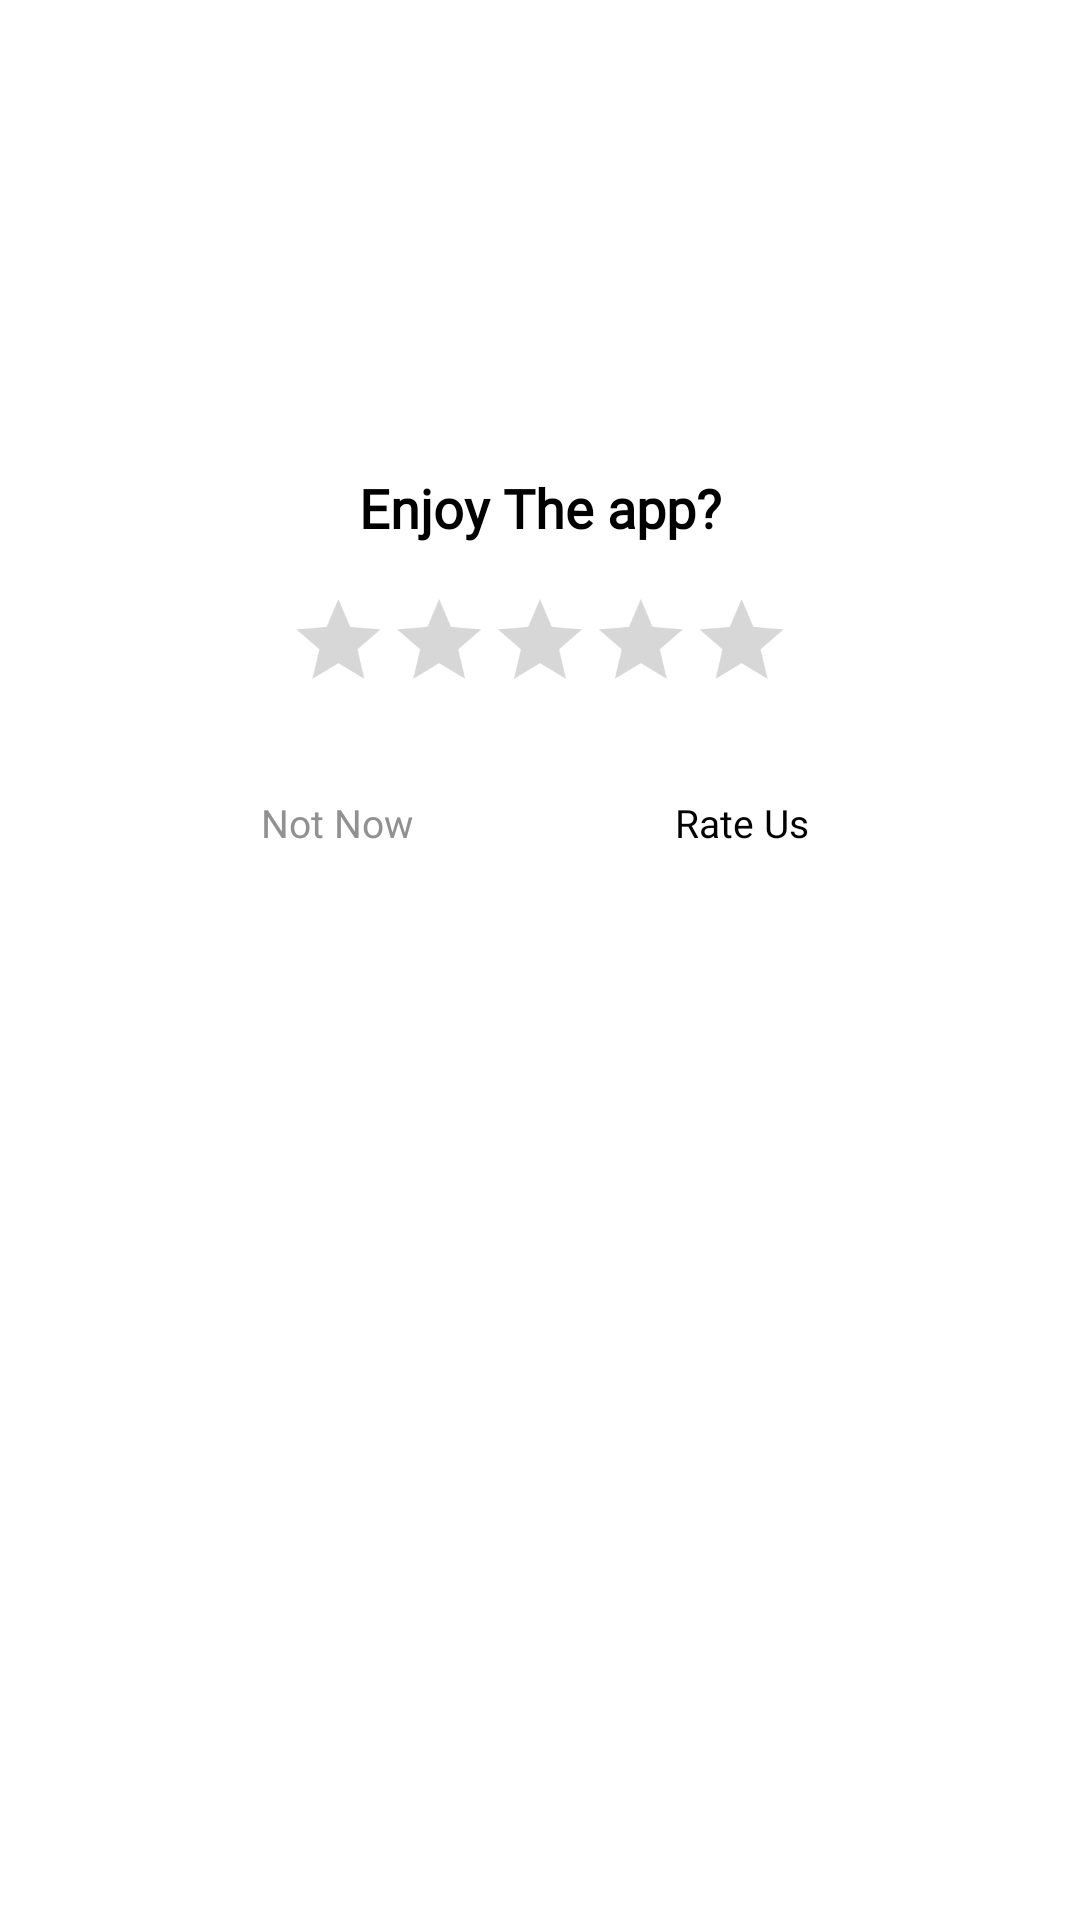

Layout XML and referenced resources for this Android screen:
<!-- AndroidManifest.xml: application theme Theme.LearningApp -->
<!-- res/layout/rate_us.xml -->
<?xml version="1.0" encoding="utf-8"?>
<LinearLayout xmlns:android="http://schemas.android.com/apk/res/android"
    xmlns:app="http://schemas.android.com/apk/res-auto"
    xmlns:tools="http://schemas.android.com/tools"
    android:layout_width="match_parent"
    android:layout_height="wrap_content"
    android:background="@drawable/dialog_background"
    android:orientation="vertical">

    <LinearLayout
        android:layout_width="match_parent"
        android:layout_height="wrap_content"
        android:orientation="vertical">

        <LinearLayout
            android:layout_width="match_parent"
            android:layout_height="wrap_content"
            android:layout_margin="10dp"
            app:cardCornerRadius="10dp">

            <LinearLayout
                android:layout_width="match_parent"
                android:layout_height="wrap_content">

                <LinearLayout
                    android:layout_width="match_parent"
                    android:layout_height="match_parent"
                    android:gravity="center"
                    android:orientation="vertical">

                    <ImageView
                        android:layout_marginTop="20dp"
                        android:id="@+id/imageIV"
                        android:layout_width="100dp"
                        android:layout_height="100dp"
                        android:layout_gravity="center"
                        android:adjustViewBounds="true"
                        android:scaleType="fitXY"
                        android:src="@drawable/app_learning_icon" />


                </LinearLayout>
            </LinearLayout>

        </LinearLayout>

        <TextView
            android:layout_width="match_parent"
            android:layout_height="wrap_content"
            android:layout_gravity="center"
            android:layout_marginStart="10dp"
            android:layout_marginTop="10dp"
            android:layout_marginEnd="10dp"
            android:background="@color/white"
            android:fontFamily="@font/maven_pro_medium"
            android:gravity="center"
            android:paddingTop="7dp"
            android:paddingBottom="7dp"
            android:textStyle="bold"
            android:text="Enjoy The app?"
            android:textColor="#000000"
            android:textSize="18dp" />
        <LinearLayout
            android:gravity="center"
            android:layout_width="match_parent"
            android:layout_height="wrap_content">

            <RatingBar
                android:scaleX="0.7"
                android:scaleY="0.7"
                android:layout_width="wrap_content"
                android:layout_height="wrap_content" />

        </LinearLayout>

        <LinearLayout
            android:layout_width="match_parent"
            android:layout_height="wrap_content"
            android:layout_marginStart="20dp"
            android:layout_marginTop="10dp"
            android:layout_marginEnd="20dp"
            android:layout_marginBottom="10dp"
            android:gravity="center"
            android:orientation="horizontal">

            <LinearLayout
                android:id="@+id/cancel"
                android:layout_width="120dp"
                android:layout_height="wrap_content"
                android:layout_marginEnd="15dp"
                android:gravity="center"
                android:paddingTop="10dp"
                android:paddingBottom="10dp">

                <TextView
                    android:layout_width="wrap_content"
                    android:layout_height="wrap_content"
                    android:fontFamily="@font/maven_pro_medium"
                    android:gravity="center"
                    android:text="Not Now"
                    android:textColor="#919191"
                    android:textSize="13dp" />
            </LinearLayout>

            <LinearLayout
                android:id="@+id/enrollLL"
                android:layout_width="120dp"
                android:layout_height="wrap_content"
                android:gravity="center"
                android:paddingTop="10dp"
                android:paddingBottom="10dp">


                <TextView
                    android:layout_width="wrap_content"
                    android:layout_height="wrap_content"
                    android:fontFamily="@font/maven_pro_medium"
                    android:gravity="center"
                    android:text="Rate Us"
                    android:textColor="#000000"
                    android:textSize="13dp" />
            </LinearLayout>

        </LinearLayout>


    </LinearLayout>


</LinearLayout>
<!-- resources referenced by this layout -->
<resources>
  <color name="white">#FFFFFFFF</color>
  <!-- drawable dialog_background (drawable) -->
  <shape xmlns:android="http://schemas.android.com/apk/res/android" >
  
      <solid android:color="#FFFFFF" />
  
      <stroke
          android:width="2dp"
          android:color="#ffffff" />
  
      <corners
          android:bottomLeftRadius="10dp"
          android:bottomRightRadius="10dp"
          android:topLeftRadius="10dp"
          android:topRightRadius="10dp" />
  
  </shape>
  <style name="Theme.LearningApp" parent="Theme.MaterialComponents.DayNight.NoActionBar">
          
          <item name="colorPrimary">@color/purple_500</item>
          <item name="colorPrimaryVariant">@color/purple_700</item>
          <item name="colorOnPrimary">@color/white</item>
          
          <item name="colorSecondary">@color/teal_200</item>
          <item name="colorSecondaryVariant">@color/teal_700</item>
          <item name="colorOnSecondary">@color/black</item>
          
          <item name="android:statusBarColor" tools:targetApi="l">?attr/colorPrimaryVariant</item>
  
          <item name="android:windowLightStatusBar" tools:targetApi="m">true</item>
          
      </style>
  <color name="purple_500">#ffffff</color>
  <color name="purple_700">#ffffff</color>
  <color name="teal_200">#FF03DAC5</color>
  <color name="teal_700">#FF018786</color>
  <color name="black">#FF000000</color>
</resources>
